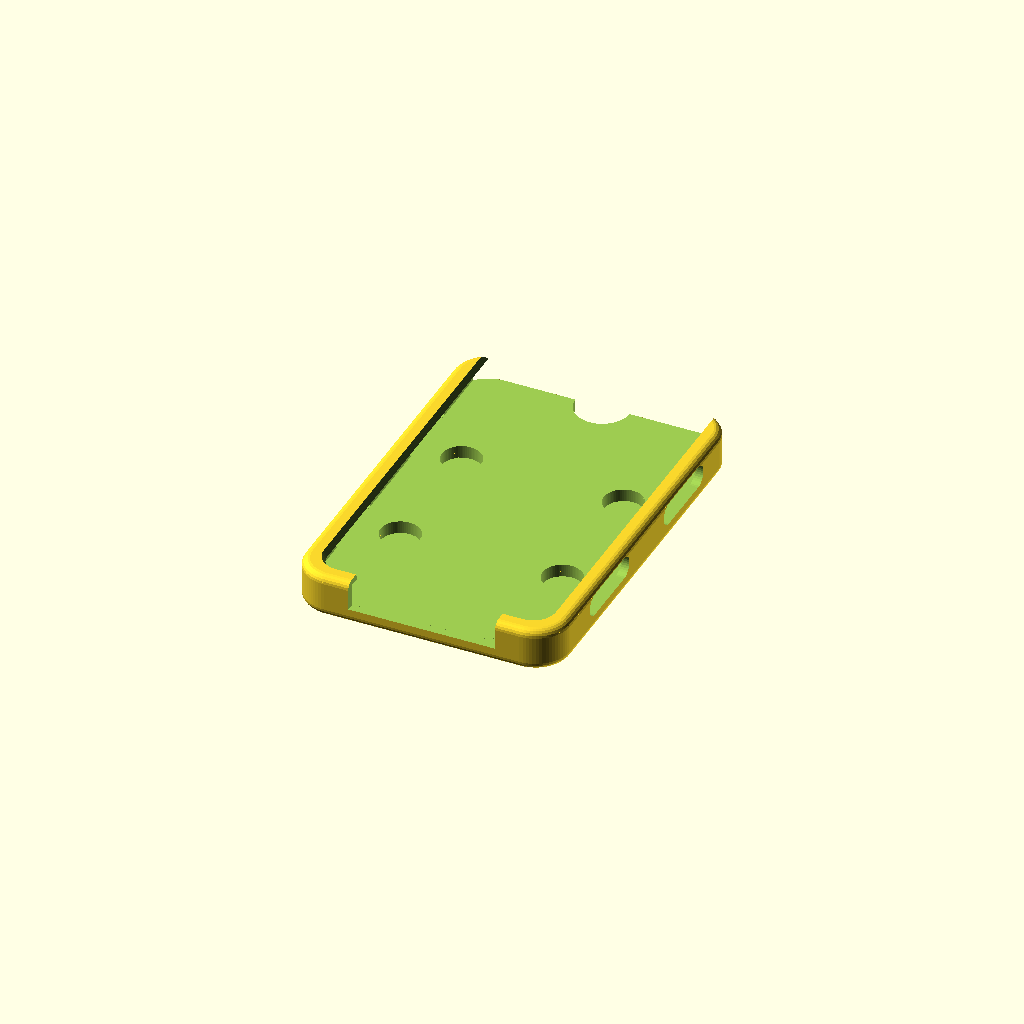
Cell 1 — every parameter at its default value.
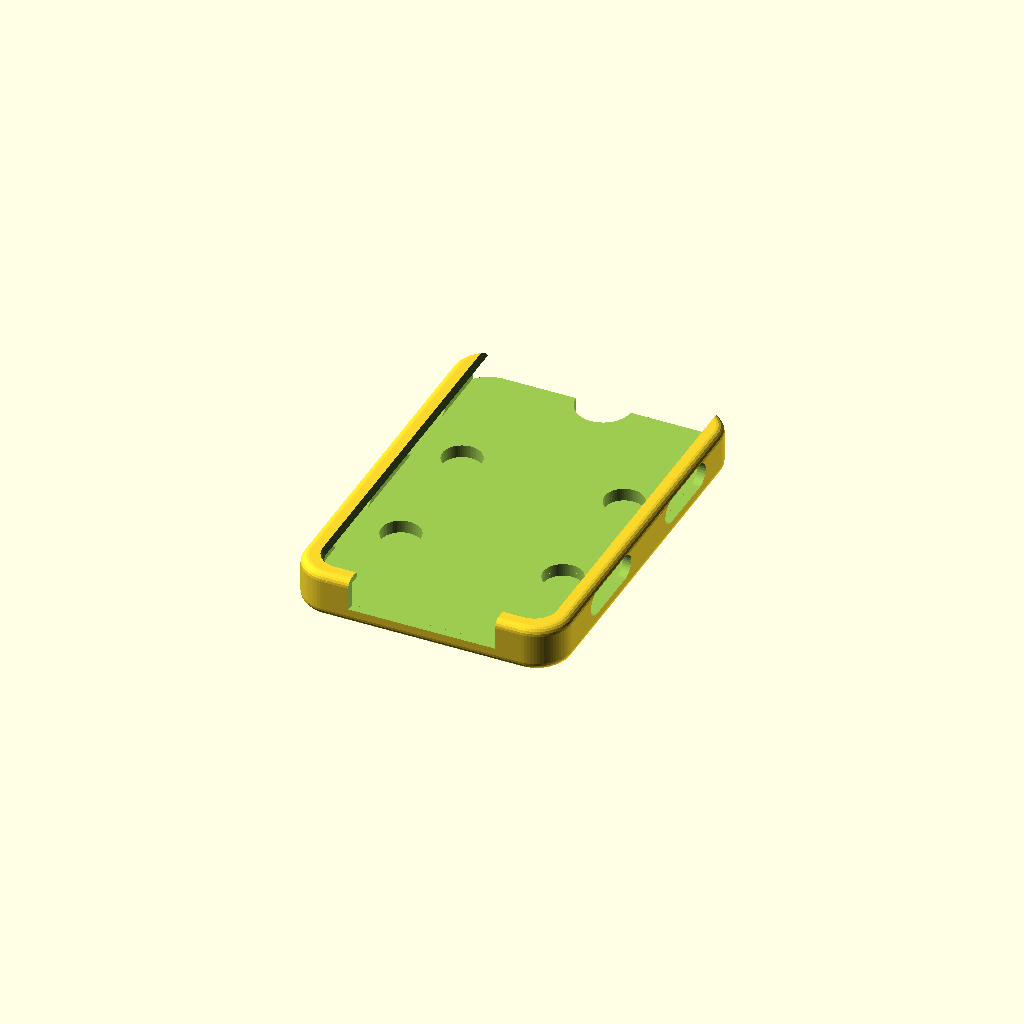
Cell 2: clr = 0.6 (everything else at default).
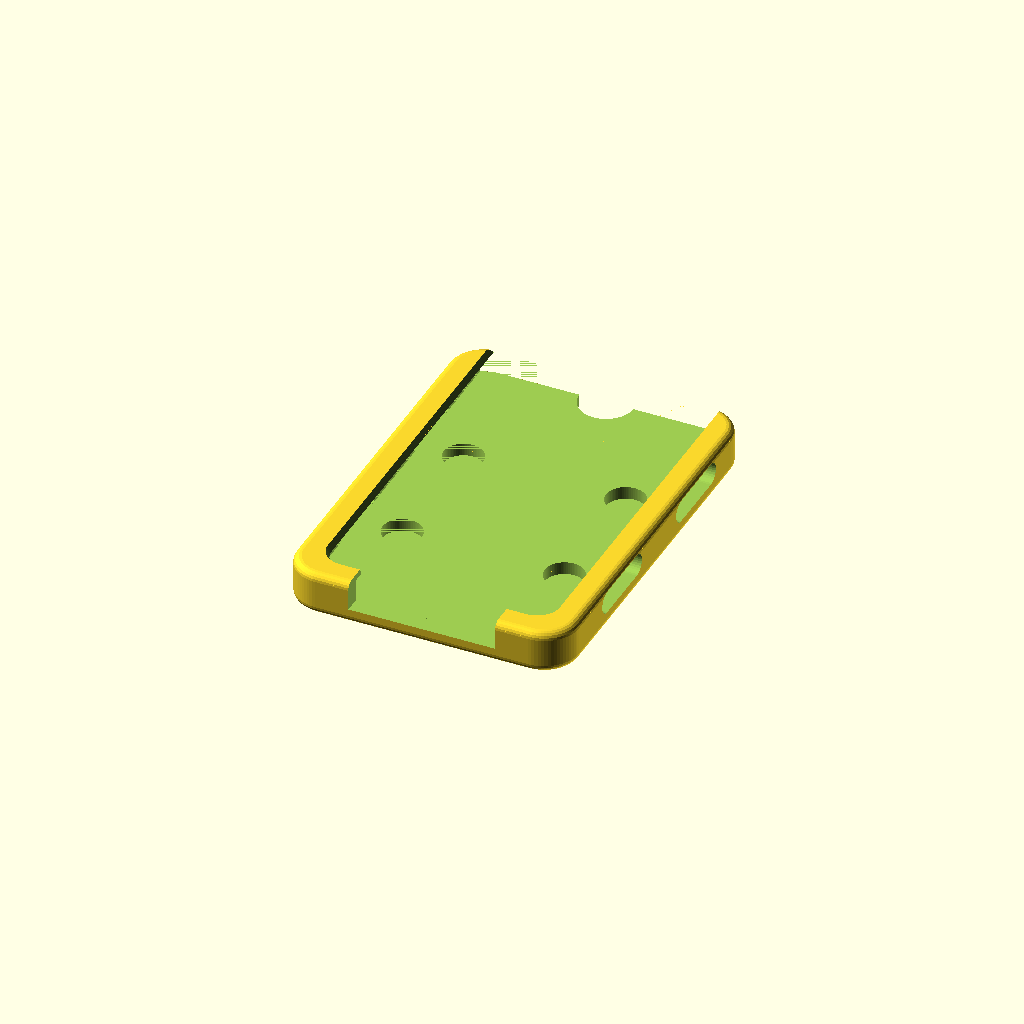
Cell 3: wall = 4.4 (everything else at default).
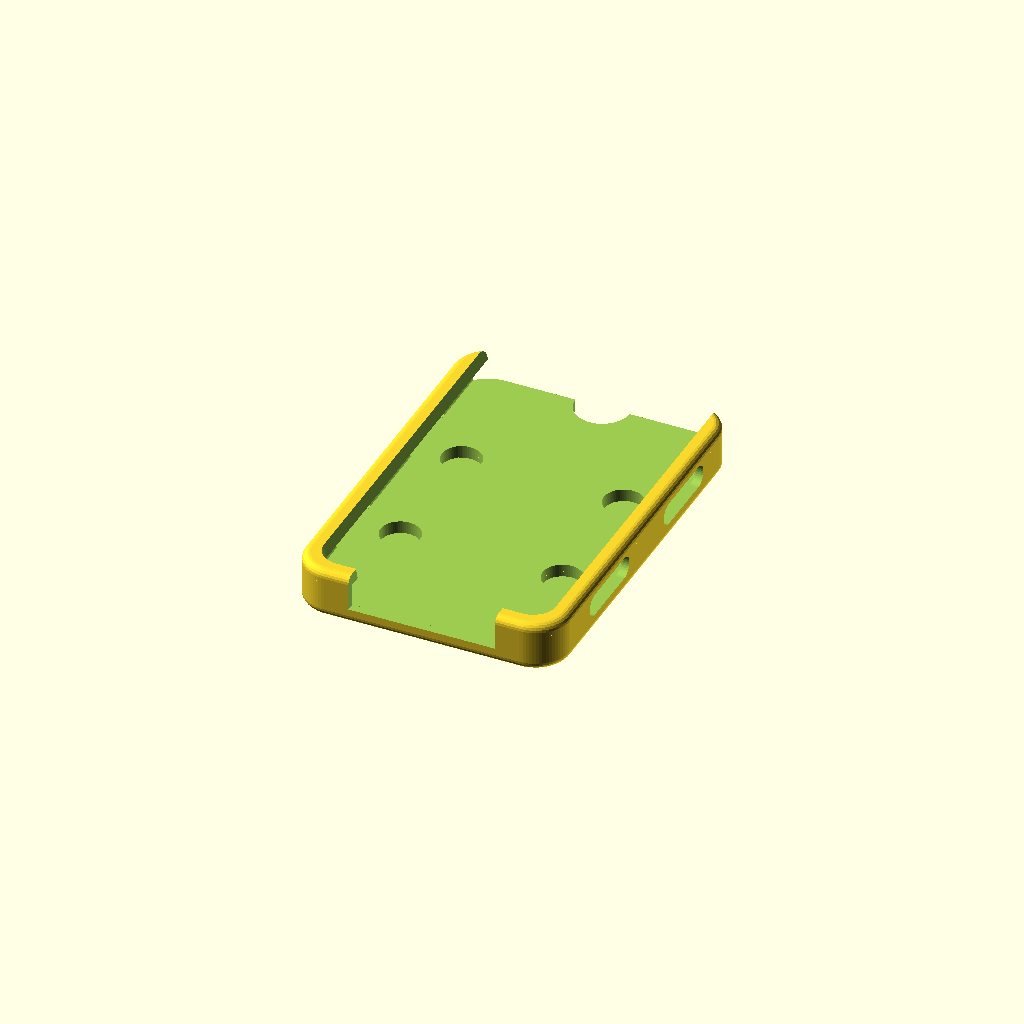
Cell 4: lip = 3.2 (everything else at default).
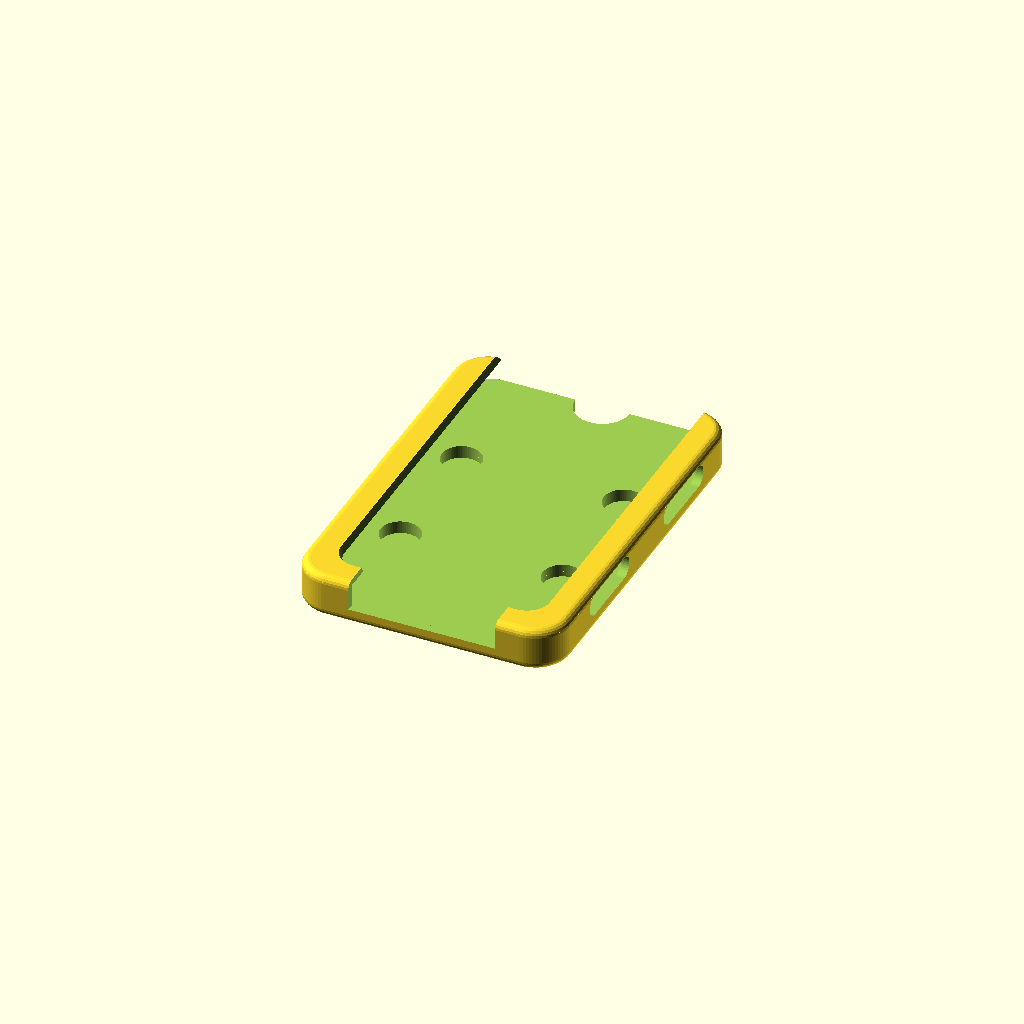
Cell 5: lip_o = 6 (everything else at default).
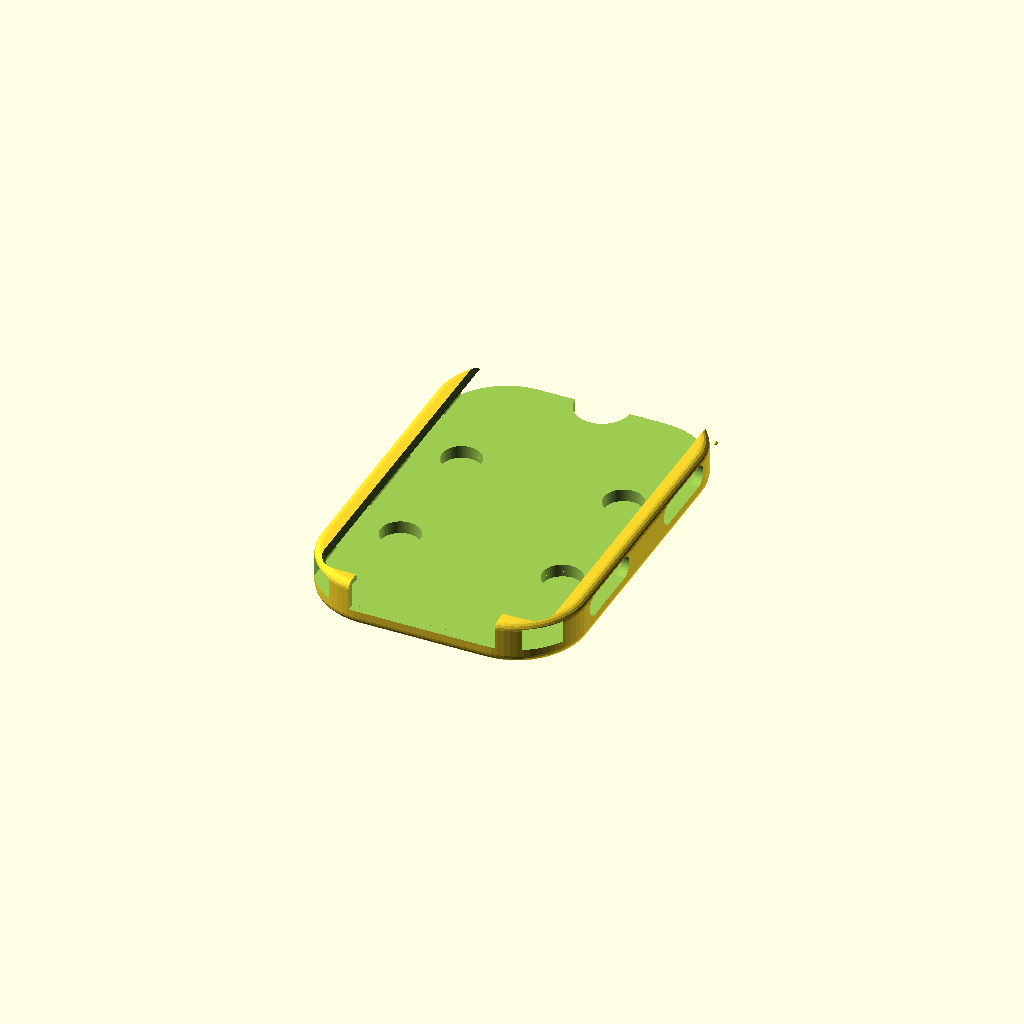
Cell 6 — R set to 18, the other parameters unchanged.
One fixed orthographic camera (rotation 55°, 0°, 25°; colour scheme Cornfield) for every cell.
Source of the model, old/x3_case_v4.scad:
// Xteink X3 fridge-magnet ticker case  (v2)
// Slide the device in from the top, bottom edge first. Units: mm.
// Sides and bottom edge are open between small retaining tabs, so side buttons,
// bottom keys and the magnetic pogo charging contacts stay reachable.
// Device (manufacturer spec): 97.6 x 63.7 x 5.1

dev_h = 97.6; dev_w = 63.7; dev_t = 5.1;
clr    = 0.3;     // clearance per side - tune after a test print
wall   = 2.2;
lip    = 1.6;     // thickness of front tabs
lip_o  = 3.0;     // how far tabs overlap the device face
R      = 9;       // outer corner radius
bev    = 2.0;     // outer edge fillet radius
cav_r  = 2.0;     // cavity corner radius (device corners must be >= this)
tab_l  = 16;      // tab length along the side
bot_win = 38;     // open width at the bottom edge (pogo / bottom keys)
// magnets: 10 x 3 mm round neodymium, inserted from the cavity side before the
// device goes in. A thin skin keeps them hidden and protects the fridge paint.
mag_d = 10.2; mag_t = 3.1; skin = 0.6; mag_x = 21; mag_dy = 17;
$fn = 72;

back = skin + mag_t + 0.2; // back plate: skin + magnet + 0.2 recess
cav_h = dev_h + 2*clr; cav_w = dev_w + 2*clr; cav_t = dev_t + 2*clr;
out_h = cav_h + wall;
out_w = cav_w + 2*wall;
out_t = back + cav_t + lip;

module rrect(w, h, r, t) { // rounded rect, centered x, y from 0
  translate([0, h/2, 0]) hull() for (sx=[-1,1], sy=[-1,1])
    translate([sx*(w/2-r), sy*(h/2-r), 0]) cylinder(r=r, h=t);
}

// outer body: filleted (quarter-round) on the back and front edges
module body() {
  n = 5;
  hull() for (sx=[-1,1], sy=[0,1]) translate([sx*(out_w/2-R), sy*(out_h-2*R)+R, 0]) {
    for (i=[0:n]) {
      a = 90*i/n;
      translate([0,0,bev*(1-cos(a))]) cylinder(r=R-bev+bev*sin(a), h=0.01);
      translate([0,0,out_t-bev*(1-cos(a))-0.01]) cylinder(r=R-bev+bev*sin(a), h=0.01);
    }
  }
}

// one front tab with a chamfered inner edge; extends past the body, which clips it
module tab(x0, x1, y0, y1) {
  c = 0.7;
  z0 = back + cav_t;
  hull() {
    translate([x0, y0, z0 - 0.01]) cube([x1-x0, y1-y0, lip - c]);
    translate([x0 + (x0 < 0 ? 0 : c), y0 + c, z0 - 0.01]) cube([x1-x0 - c, y1-y0 - 2*c, lip + 0.01]);
  }
}

module tabs() {
  yA = wall; 
  ranges = [[wall, wall+tab_l],
            [wall+cav_h/2-tab_l/2, wall+cav_h/2+tab_l/2],
            [wall+cav_h-tab_l, wall+cav_h]];
  for (sx=[-1,1], r=ranges) {
    xin = sx*(cav_w/2 - lip_o);
    xout = sx*(out_w/2 + 5);
    tab(min(xin,xout), max(xin,xout), r[0], r[1]);
  }
  // bottom corner tabs, leaving the middle open
  for (sx=[-1,1]) {
    xin = sx*bot_win/2; xout = sx*(out_w/2+5);
    tab(min(xin,xout), max(xin,xout), -5, wall + lip_o);
  }
}

module candles() { // recessed candlestick chart, rising trend
  // [x, wick_lo, wick_hi, body_lo, body_hi]
  c = [[-12,-8,2,-5,0],[-6,-6,5,-2,3],[0,-3,4,-1,2],[6,-1,10,2,8],[12,3,15,5,13]];
  for (k=c) {
    translate([k[0], k[1], -0.01]) cube([0.9, k[2]-k[1], 0.6], center=false);
    translate([k[0]-0.45, 0, 0]) translate([-1.6, k[3], -0.01]) cube([4.1, k[4]-k[3], 0.6]);
  }
}
module border_groove() { // thin line 2.2 mm in from the back edge
  g = 2.2;
  translate([0,0,-0.01]) difference() {
    rrect(out_w-2*g, out_h-2*g, R-g, 0.4+0.01) ;
    translate([0,0,-1]) rrect(out_w-2*g-1.0, out_h-2*g-1.0, R-g-0.5, 3);
  }
}
module mag_rings() {
  for (sx=[-1,1], sy=[-1,1]) translate([sx*mag_x, out_h/2+sy*mag_dy, -0.01])
    difference() { cylinder(d=mag_d+4.4, h=0.4); translate([0,0,-1]) cylinder(d=mag_d+3.4, h=3); }
}

module decoration() { // viewed from behind, so mirrored in x
  mirror([1,0,0]) translate([0, out_h/2, 0]) translate([0,0,0]) {
    candles();
    translate([0, -32, -0.01]) linear_extrude(0.6)
      text("X3 TICKER", size=4.2, halign="center", valign="center", font="Liberation Sans:style=Bold");
  }
}

difference() {
  body();
  // cavity, open at the top
  translate([0, wall, back]) hull() {
    for (sx=[-1,1]) translate([sx*(cav_w/2-cav_r), cav_r, 0]) cylinder(r=cav_r, h=cav_t);
    translate([-cav_w/2, cav_h, 0]) cube([cav_w, 1, cav_t]);
  }
  // open the whole front layer; the tabs are added back afterwards
  translate([-out_w, -1, back+cav_t-0.01]) cube([2*out_w, out_h+2, lip+1]);
  // side windows between the tabs
  for (sx=[-1,1], w=[[wall+tab_l, wall+cav_h/2-tab_l/2],
                     [wall+cav_h/2+tab_l/2, wall+cav_h-tab_l]])
    hull() for (yy=[w[0]+1.5+cav_t/2, w[1]-1.5-cav_t/2])
      translate([sx>0 ? cav_w/2-0.01 : -cav_w/2-wall-1.01, yy, back+cav_t/2])
        rotate([0,90,0]) cylinder(d=cav_t, h=wall+1.02, $fn=32);
  // bottom window
  translate([-bot_win/2, -1, back]) cube([bot_win, wall+1.01, cav_t]);
  // magnet pockets, open to the cavity, closed by a thin skin on the outside
  for (sx=[-1,1], sy=[-1,1])
    translate([sx*mag_x, out_h/2 + sy*mag_dy, skin]) cylinder(d=mag_d, h=back-skin+0.01);
  // thumb notch to push the device out from behind
  translate([0, out_h, -1]) cylinder(d=14, h=back+2);
  decoration();
  mirror([1,0,0]) translate([0,0,0]) { translate([0,0,0]) border_groove(); }
  mag_rings();
}

// front bezel: one continuous U-shaped frame with rounded inner corners and a
// beveled screen edge; open at the top (slide-in) and the bottom centre (pogo/keys)
module win2d(c) { // screen window outline, grown by c; runs off the top edge
  offset(r=c) union() {
    hull() for (sx=[-1,1])
      translate([sx*(cav_w/2-lip_o-5), wall+lip_o+5]) circle(r=5);
    translate([-(cav_w/2-lip_o), wall+lip_o+5]) square([cav_w-2*lip_o, out_h]);
  }
}
module lip_frame() {
  z0 = back + cav_t; bv = 0.9;
  intersection() {
    body();
    difference() {
      translate([-out_w, -5, z0-0.01]) cube([2*out_w, out_h+10, lip+0.01]);
      hull() {
        translate([0,0,z0-0.02]) linear_extrude(0.01) win2d(0);
        translate([0,0,z0+lip-0.01]) linear_extrude(0.02) win2d(bv);
      }
      translate([-bot_win/2, -5, z0-0.1]) cube([bot_win, wall+lip_o+5.5, lip+1]);
    }
  }
}
lip_frame();

// retention bumps near the top of the upper tabs
for (sx=[-1,1]) translate([sx*(cav_w/2), wall+cav_h-6, back+cav_t/2]) sphere(d=1.0, $fn=24);
Customizer parameters (derived from the source; name, type, default, range or options):
clr: number, default 0.3
wall: number, default 2.2
lip: number, default 1.6
lip_o: number, default 3
R: number, default 9
bev: number, default 2
cav_r: number, default 2
tab_l: number, default 16
bot_win: number, default 38
